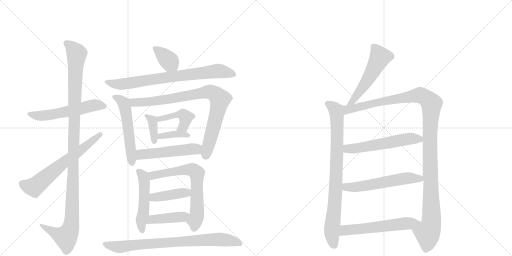
t = 0.00 s
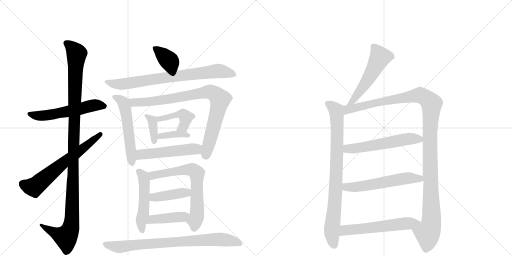
t = 3.33 s
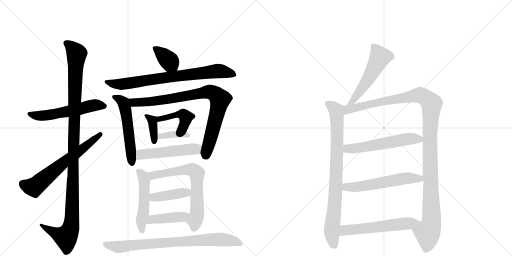
t = 6.67 s
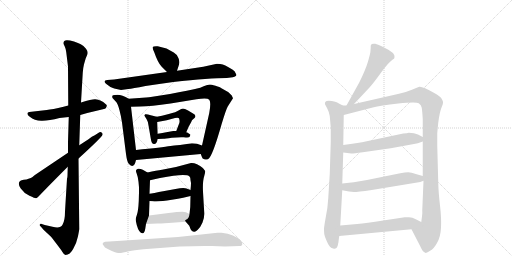
t = 10.00 s
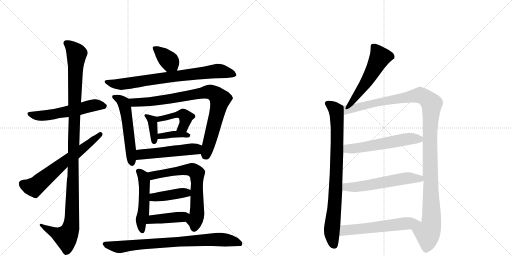
t = 13.34 s
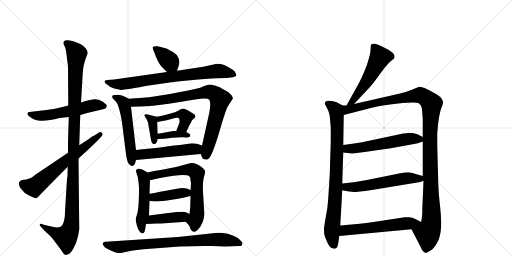
t = 16.67 s

The animated SVG that drew these frames (rendered in a browser with its animation timeline set to each time). Animation: 22 CSS @keyframes rules; one cycle of 16.67 s.

<svg version="1.1" viewBox="0 0 2048 1024" xmlns="http://www.w3.org/2000/svg">
  <g stroke="lightgray" stroke-dasharray="1,1" stroke-width="1" transform="scale(4, 4)">
    <line x1="0" y1="0" x2="256" y2="256"></line>
    <line x1="256" y1="0" x2="0" y2="256"></line>
    <line x1="128" y1="0" x2="128" y2="256"></line>
    <line x1="0" y1="128" x2="256" y2="128"></line>
    <line x1="256" y1="0" x2="512" y2="256"></line>
    <line x1="512" y1="0" x2="256" y2="256"></line>
    <line x1="384" y1="0" x2="384" y2="256"></line>
    <line x1="256" y1="128" x2="512" y2="128"></line>
  </g>
<g transform="scale(1, -1) translate(0, -850)">
   <style type="text/css">
    @keyframes keyframes0 {
      from {
       stroke: black;
       stroke-dashoffset: 561;
       stroke-width: 128;
       }
       65% {
       animation-timing-function: step-end;
       stroke: black;
       stroke-dashoffset: 0;
       stroke-width: 128;
       }
       to {
       stroke: black;
       stroke-width: 1024;
       }
       }
       #make-me-a-hanzi-animation-0 {
         animation: keyframes0 0.706543s both;
         animation-delay: 0.000000s;
         animation-timing-function: linear;
       }
    @keyframes keyframes1 {
      from {
       stroke: black;
       stroke-dashoffset: 1165;
       stroke-width: 128;
       }
       79% {
       animation-timing-function: step-end;
       stroke: black;
       stroke-dashoffset: 0;
       stroke-width: 128;
       }
       to {
       stroke: black;
       stroke-width: 1024;
       }
       }
       #make-me-a-hanzi-animation-1 {
         animation: keyframes1 1.198079s both;
         animation-delay: 0.706543s;
         animation-timing-function: linear;
       }
    @keyframes keyframes2 {
      from {
       stroke: black;
       stroke-dashoffset: 640;
       stroke-width: 128;
       }
       68% {
       animation-timing-function: step-end;
       stroke: black;
       stroke-dashoffset: 0;
       stroke-width: 128;
       }
       to {
       stroke: black;
       stroke-width: 1024;
       }
       }
       #make-me-a-hanzi-animation-2 {
         animation: keyframes2 0.770833s both;
         animation-delay: 1.904622s;
         animation-timing-function: linear;
       }
    @keyframes keyframes3 {
      from {
       stroke: black;
       stroke-dashoffset: 375;
       stroke-width: 128;
       }
       55% {
       animation-timing-function: step-end;
       stroke: black;
       stroke-dashoffset: 0;
       stroke-width: 128;
       }
       to {
       stroke: black;
       stroke-width: 1024;
       }
       }
       #make-me-a-hanzi-animation-3 {
         animation: keyframes3 0.555176s both;
         animation-delay: 2.675456s;
         animation-timing-function: linear;
       }
    @keyframes keyframes4 {
      from {
       stroke: black;
       stroke-dashoffset: 760;
       stroke-width: 128;
       }
       71% {
       animation-timing-function: step-end;
       stroke: black;
       stroke-dashoffset: 0;
       stroke-width: 128;
       }
       to {
       stroke: black;
       stroke-width: 1024;
       }
       }
       #make-me-a-hanzi-animation-4 {
         animation: keyframes4 0.868490s both;
         animation-delay: 3.230632s;
         animation-timing-function: linear;
       }
    @keyframes keyframes5 {
      from {
       stroke: black;
       stroke-dashoffset: 543;
       stroke-width: 128;
       }
       64% {
       animation-timing-function: step-end;
       stroke: black;
       stroke-dashoffset: 0;
       stroke-width: 128;
       }
       to {
       stroke: black;
       stroke-width: 1024;
       }
       }
       #make-me-a-hanzi-animation-5 {
         animation: keyframes5 0.691895s both;
         animation-delay: 4.099121s;
         animation-timing-function: linear;
       }
    @keyframes keyframes6 {
      from {
       stroke: black;
       stroke-dashoffset: 863;
       stroke-width: 128;
       }
       74% {
       animation-timing-function: step-end;
       stroke: black;
       stroke-dashoffset: 0;
       stroke-width: 128;
       }
       to {
       stroke: black;
       stroke-width: 1024;
       }
       }
       #make-me-a-hanzi-animation-6 {
         animation: keyframes6 0.952311s both;
         animation-delay: 4.791016s;
         animation-timing-function: linear;
       }
    @keyframes keyframes7 {
      from {
       stroke: black;
       stroke-dashoffset: 372;
       stroke-width: 128;
       }
       55% {
       animation-timing-function: step-end;
       stroke: black;
       stroke-dashoffset: 0;
       stroke-width: 128;
       }
       to {
       stroke: black;
       stroke-width: 1024;
       }
       }
       #make-me-a-hanzi-animation-7 {
         animation: keyframes7 0.552734s both;
         animation-delay: 5.743327s;
         animation-timing-function: linear;
       }
    @keyframes keyframes8 {
      from {
       stroke: black;
       stroke-dashoffset: 440;
       stroke-width: 128;
       }
       59% {
       animation-timing-function: step-end;
       stroke: black;
       stroke-dashoffset: 0;
       stroke-width: 128;
       }
       to {
       stroke: black;
       stroke-width: 1024;
       }
       }
       #make-me-a-hanzi-animation-8 {
         animation: keyframes8 0.608073s both;
         animation-delay: 6.296061s;
         animation-timing-function: linear;
       }
    @keyframes keyframes9 {
      from {
       stroke: black;
       stroke-dashoffset: 377;
       stroke-width: 128;
       }
       55% {
       animation-timing-function: step-end;
       stroke: black;
       stroke-dashoffset: 0;
       stroke-width: 128;
       }
       to {
       stroke: black;
       stroke-width: 1024;
       }
       }
       #make-me-a-hanzi-animation-9 {
         animation: keyframes9 0.556803s both;
         animation-delay: 6.904134s;
         animation-timing-function: linear;
       }
    @keyframes keyframes10 {
      from {
       stroke: black;
       stroke-dashoffset: 516;
       stroke-width: 128;
       }
       63% {
       animation-timing-function: step-end;
       stroke: black;
       stroke-dashoffset: 0;
       stroke-width: 128;
       }
       to {
       stroke: black;
       stroke-width: 1024;
       }
       }
       #make-me-a-hanzi-animation-10 {
         animation: keyframes10 0.669922s both;
         animation-delay: 7.460938s;
         animation-timing-function: linear;
       }
    @keyframes keyframes11 {
      from {
       stroke: black;
       stroke-dashoffset: 504;
       stroke-width: 128;
       }
       62% {
       animation-timing-function: step-end;
       stroke: black;
       stroke-dashoffset: 0;
       stroke-width: 128;
       }
       to {
       stroke: black;
       stroke-width: 1024;
       }
       }
       #make-me-a-hanzi-animation-11 {
         animation: keyframes11 0.660156s both;
         animation-delay: 8.130859s;
         animation-timing-function: linear;
       }
    @keyframes keyframes12 {
      from {
       stroke: black;
       stroke-dashoffset: 672;
       stroke-width: 128;
       }
       69% {
       animation-timing-function: step-end;
       stroke: black;
       stroke-dashoffset: 0;
       stroke-width: 128;
       }
       to {
       stroke: black;
       stroke-width: 1024;
       }
       }
       #make-me-a-hanzi-animation-12 {
         animation: keyframes12 0.796875s both;
         animation-delay: 8.791016s;
         animation-timing-function: linear;
       }
    @keyframes keyframes13 {
      from {
       stroke: black;
       stroke-dashoffset: 412;
       stroke-width: 128;
       }
       57% {
       animation-timing-function: step-end;
       stroke: black;
       stroke-dashoffset: 0;
       stroke-width: 128;
       }
       to {
       stroke: black;
       stroke-width: 1024;
       }
       }
       #make-me-a-hanzi-animation-13 {
         animation: keyframes13 0.585286s both;
         animation-delay: 9.587891s;
         animation-timing-function: linear;
       }
    @keyframes keyframes14 {
      from {
       stroke: black;
       stroke-dashoffset: 421;
       stroke-width: 128;
       }
       58% {
       animation-timing-function: step-end;
       stroke: black;
       stroke-dashoffset: 0;
       stroke-width: 128;
       }
       to {
       stroke: black;
       stroke-width: 1024;
       }
       }
       #make-me-a-hanzi-animation-14 {
         animation: keyframes14 0.592611s both;
         animation-delay: 10.173177s;
         animation-timing-function: linear;
       }
    @keyframes keyframes15 {
      from {
       stroke: black;
       stroke-dashoffset: 799;
       stroke-width: 128;
       }
       72% {
       animation-timing-function: step-end;
       stroke: black;
       stroke-dashoffset: 0;
       stroke-width: 128;
       }
       to {
       stroke: black;
       stroke-width: 1024;
       }
       }
       #make-me-a-hanzi-animation-15 {
         animation: keyframes15 0.900228s both;
         animation-delay: 10.765788s;
         animation-timing-function: linear;
       }
    @keyframes keyframes16 {
      from {
       stroke: black;
       stroke-dashoffset: 535;
       stroke-width: 128;
       }
       64% {
       animation-timing-function: step-end;
       stroke: black;
       stroke-dashoffset: 0;
       stroke-width: 128;
       }
       to {
       stroke: black;
       stroke-width: 1024;
       }
       }
       #make-me-a-hanzi-animation-16 {
         animation: keyframes16 0.685384s both;
         animation-delay: 11.666016s;
         animation-timing-function: linear;
       }
    @keyframes keyframes17 {
      from {
       stroke: black;
       stroke-dashoffset: 841;
       stroke-width: 128;
       }
       73% {
       animation-timing-function: step-end;
       stroke: black;
       stroke-dashoffset: 0;
       stroke-width: 128;
       }
       to {
       stroke: black;
       stroke-width: 1024;
       }
       }
       #make-me-a-hanzi-animation-17 {
         animation: keyframes17 0.934408s both;
         animation-delay: 12.351400s;
         animation-timing-function: linear;
       }
    @keyframes keyframes18 {
      from {
       stroke: black;
       stroke-dashoffset: 1213;
       stroke-width: 128;
       }
       80% {
       animation-timing-function: step-end;
       stroke: black;
       stroke-dashoffset: 0;
       stroke-width: 128;
       }
       to {
       stroke: black;
       stroke-width: 1024;
       }
       }
       #make-me-a-hanzi-animation-18 {
         animation: keyframes18 1.237142s both;
         animation-delay: 13.285807s;
         animation-timing-function: linear;
       }
    @keyframes keyframes19 {
      from {
       stroke: black;
       stroke-dashoffset: 566;
       stroke-width: 128;
       }
       65% {
       animation-timing-function: step-end;
       stroke: black;
       stroke-dashoffset: 0;
       stroke-width: 128;
       }
       to {
       stroke: black;
       stroke-width: 1024;
       }
       }
       #make-me-a-hanzi-animation-19 {
         animation: keyframes19 0.710612s both;
         animation-delay: 14.522949s;
         animation-timing-function: linear;
       }
    @keyframes keyframes20 {
      from {
       stroke: black;
       stroke-dashoffset: 572;
       stroke-width: 128;
       }
       65% {
       animation-timing-function: step-end;
       stroke: black;
       stroke-dashoffset: 0;
       stroke-width: 128;
       }
       to {
       stroke: black;
       stroke-width: 1024;
       }
       }
       #make-me-a-hanzi-animation-20 {
         animation: keyframes20 0.715495s both;
         animation-delay: 15.233561s;
         animation-timing-function: linear;
       }
    @keyframes keyframes21 {
      from {
       stroke: black;
       stroke-dashoffset: 578;
       stroke-width: 128;
       }
       65% {
       animation-timing-function: step-end;
       stroke: black;
       stroke-dashoffset: 0;
       stroke-width: 128;
       }
       to {
       stroke: black;
       stroke-width: 1024;
       }
       }
       #make-me-a-hanzi-animation-21 {
         animation: keyframes21 0.720378s both;
         animation-delay: 15.949056s;
         animation-timing-function: linear;
       }
</style>
<path d="M 273 428 L 254 423 Q 209 412 187 410 L 117 402 Q 110 400 110 397 Q 108 391 119 383 Q 138 368 165 367 Q 193 366 238 378 L 275 382 L 321 390 L 349 398 L 420 415 Q 424 415 427 426 Q 429 429 421 435 Q 406 451 381 453 Q 370 454 324 440 L 273 428 Z" fill="lightgray"></path> 
<path d="M 254 677 Q 254 674 259 664 Q 264 653 265 641 L 272 584 L 273 428 L 275 382 L 272 282 L 272 239 L 271 183 L 270 148 Q 270 140 268 135 L 260 4 Q 260 -33 250 -49 Q 241 -66 210 -57 L 179 -50 L 167 -46 Q 162 -44 159 -48 Q 157 -53 163 -56 L 174 -69 L 202 -95 Q 206 -99 225 -124 Q 245 -150 249 -157 Q 255 -168 262 -170 Q 280 -170 293 -145 Q 307 -120 312 -95 Q 317 -69 317 -66 L 314 216 L 317 269 L 321 390 L 324 440 L 331 559 Q 332 577 336 593 L 343 617 L 349 631 Q 354 642 344 655 Q 334 668 323 673 Q 314 678 296 684 Q 278 689 269 689 Q 254 690 254 677 Z" fill="lightgray"></path> 
<path d="M 272 239 L 153 159 Q 146 155 137 148 Q 129 141 125 139 Q 121 137 114 135 Q 107 132 95 131 Q 63 126 83 96 Q 95 78 118 67 Q 142 56 144 57 Q 146 57 153 63 Q 205 117 271 183 L 314 216 Q 377 273 403 301 Q 415 312 408 318 Q 403 326 393 318 L 379 309 Q 368 306 354 293 L 317 269 L 272 239 Z" fill="lightgray"></path> 
<path d="M 708 567 L 714 585 Q 721 601 714 617 Q 708 633 695 640 L 666 656 L 631 665 Q 613 666 611 662 Q 609 657 617 641 Q 631 600 646 584 L 668 562 C 689 541 699 539 708 567 Z" fill="lightgray"></path> 
<path d="M 668 562 L 456 532 L 429 530 Q 410 528 424 515 Q 438 502 457 496 L 484 490 L 513 494 Q 529 496 582 506 Q 636 515 693 522 Q 840 538 907 538 L 931 541 Q 939 542 943 546 Q 948 549 943 556 Q 941 565 931 571 L 914 581 Q 900 589 891 592 Q 882 595 868 595 L 813 583 L 708 567 L 668 562 Z" fill="lightgray"></path> 
<path d="M 515 455 Q 488 471 470 471 Q 457 471 452 469 Q 447 467 450 458 L 462 445 Q 471 437 478 409 Q 483 391 488 360 L 504 234 Q 508 202 516 194 Q 536 173 544 210 L 544 250 L 524 423 C 521 452 521 452 515 455 Z" fill="lightgray"></path> 
<path d="M 907 485 L 884 498 Q 881 501 862 507 Q 844 512 840 512 Q 831 512 801 499 Q 754 488 680 474 L 603 462 Q 598 461 584 460 L 515 455 C 485 453 494 422 524 423 L 561 424 Q 602 424 682 436 L 786 453 Q 830 460 837 451 Q 845 442 837 398 L 808 268 C 801 239 801 238 803 234 L 808 221 Q 809 215 817 213 Q 825 210 833 214 Q 849 222 886 352 Q 905 415 911 424 L 932 457 Q 928 471 920 475 Q 914 482 907 485 Z" fill="lightgray"></path> 
<path d="M 627 383 L 603 389 Q 586 395 581 393 Q 577 390 577 388 L 586 374 Q 593 364 595 343 L 603 296 Q 606 274 616 274 Q 627 273 631 294 L 631 315 L 629 362 C 628 383 628 383 627 383 Z" fill="lightgray"></path> 
<path d="M 745 321 L 754 342 L 765 362 Q 767 369 769 370 L 778 378 Q 780 380 781 382 Q 782 384 781 386 Q 781 388 780 390 L 777 393 L 754 407 Q 737 416 732 416 Q 727 416 714 408 Q 706 402 675 394 Q 645 386 627 383 C 597 378 599 357 629 362 L 667 369 L 700 378 Q 715 380 716 377 Q 721 363 715 352 L 705 326 C 694 298 733 293 745 321 Z" fill="lightgray"></path> 
<path d="M 631 294 L 653 295 Q 660 295 687 299 Q 715 302 735 301 Q 756 299 758 302 L 761 309 Q 762 310 761 312 L 749 320 Q 746 321 745 321 L 705 326 L 693 326 L 665 321 Q 651 319 631 315 C 602 309 601 293 631 294 Z" fill="lightgray"></path> 
<path d="M 544 210 L 803 234 C 833 237 836 258 808 268 L 788 275 Q 779 277 768 277 L 720 270 Q 715 270 682 266 Q 650 261 544 250 C 514 247 514 207 544 210 Z" fill="lightgray"></path> 
<path d="M 581 -65 L 584 -46 L 596 -12 L 598 46 L 598 75 L 600 129 C 601 154 601 154 590 160 L 571 171 Q 559 177 552 175 Q 545 172 544 168 Q 543 164 547 155 Q 551 146 554 123 Q 557 99 556 81 L 555 46 Q 553 6 548 -8 Q 543 -22 543 -26 Q 542 -33 547 -50 Q 552 -68 557 -74 Q 565 -85 571 -83 Q 578 -82 581 -65 Z" fill="lightgray"></path> 
<path d="M 743 -37 L 757 -53 Q 761 -62 762 -66 Q 764 -70 768 -74 Q 773 -78 778 -77 Q 783 -77 791 -69 Q 802 -59 810 -40 Q 818 -21 817 -2 L 812 83 Q 810 125 817 146 Q 821 161 821 165 Q 821 167 810 179 Q 802 187 788 193 Q 775 199 764 198 L 704 182 L 648 171 Q 627 168 590 160 C 561 154 571 122 600 129 L 640 138 Q 745 158 758 144 Q 762 142 762 129 L 764 118 Q 764 110 762 90 L 762 66 L 761 22 L 758 -6 C 755 -36 733 -25 743 -37 Z" fill="lightgray"></path> 
<path d="M 598 46 L 611 45 Q 634 42 687 51 Q 741 60 762 66 C 791 74 790 79 762 90 L 746 96 Q 735 101 702 94 L 658 86 Q 608 76 598 75 C 568 71 568 48 598 46 Z" fill="lightgray"></path> 
<path d="M 584 -46 L 629 -44 Q 639 -44 674 -42 L 743 -37 C 773 -35 785 -19 758 -6 L 744 1 Q 735 6 674 -2 L 596 -12 C 566 -16 554 -47 584 -46 Z" fill="lightgray"></path> 
<path d="M 438 -116 L 420 -117 Q 404 -122 415 -133 Q 417 -141 431 -146 Q 462 -161 474 -162 Q 486 -163 515 -155 Q 535 -151 574 -147 L 719 -136 Q 789 -133 848 -134 L 900 -136 L 958 -134 Q 969 -134 969 -126 Q 971 -119 962 -112 Q 939 -87 886 -81 L 870 -81 L 712 -98 L 469 -114 Q 451 -114 438 -116 Z" fill="lightgray"></path> 
<path d="M 1416 434 L 1478 500 Q 1492 515 1523 558 Q 1554 601 1571 612 L 1576 615 Q 1577 616 1578 622 Q 1579 627 1574 635 Q 1570 642 1540 658 Q 1510 673 1501 675 Q 1493 676 1487 674 Q 1485 672 1483 668 Q 1483 657 1482 648 Q 1482 638 1472 604 Q 1462 570 1437 520 L 1386 428 C 1371 402 1395 412 1416 434 Z" fill="lightgray"></path> 
<path d="M 1371 428 L 1352 438 Q 1348 442 1327 446 Q 1307 450 1301 442 Q 1299 436 1300 433 L 1309 416 Q 1316 403 1319 386 L 1323 340 L 1323 282 L 1319 154 L 1313 57 Q 1311 19 1303 -19 Q 1296 -58 1296 -66 Q 1296 -75 1297 -86 Q 1299 -97 1309 -119 Q 1319 -142 1333 -144 Q 1346 -148 1351 -132 L 1353 -122 Q 1354 -120 1354 -116 L 1357 -94 L 1361 -52 L 1369 89 L 1369 116 L 1373 240 L 1373 270 L 1375 390 C 1375 420 1376 426 1371 428 Z" fill="lightgray"></path> 
<path d="M 1596 475 L 1416 434 L 1386 428 L 1371 428 C 1341 425 1346 382 1375 390 L 1491 420 Q 1521 429 1593 436 Q 1665 443 1675 437 Q 1685 431 1687 419 Q 1689 406 1691 374 L 1691 302 L 1691 284 L 1691 146 L 1694 127 L 1689 9 Q 1690 2 1688 -16 L 1685 -38 C 1681 -68 1632 -40 1646 -67 L 1682 -137 Q 1691 -158 1701 -161 Q 1705 -164 1722 -152 Q 1735 -145 1748 -122 Q 1762 -99 1764 -61 Q 1766 -24 1760 28 Q 1754 80 1753 118 L 1749 268 L 1749 314 Q 1749 320 1753 359 Q 1758 398 1765 417 Q 1773 436 1772 441 Q 1772 446 1766 456 Q 1760 466 1737 478 Q 1688 506 1677 503 L 1645 490 Q 1624 481 1596 475 Z" fill="lightgray"></path> 
<path d="M 1373 240 L 1405 236 Q 1408 235 1451 241 L 1563 257 L 1656 274 Q 1669 276 1691 284 C 1712 291 1712 291 1691 302 L 1672 312 Q 1658 319 1635 319 Q 1629 317 1613 316 L 1448 281 Q 1430 279 1409 275 L 1373 270 C 1343 266 1343 244 1373 240 Z" fill="lightgray"></path> 
<path d="M 1369 89 L 1396 84 L 1416 82 Q 1428 82 1487 90 L 1681 122 L 1694 127 C 1721 137 1720 138 1691 146 L 1663 154 Q 1645 161 1633 161 Q 1621 161 1601 157 L 1468 130 L 1415 121 L 1369 116 C 1339 113 1340 94 1369 89 Z" fill="lightgray"></path> 
<path d="M 1357 -94 L 1646 -67 C 1676 -64 1712 -51 1685 -38 L 1661 -26 Q 1651 -20 1636 -19 Q 1622 -18 1619 -19 L 1533 -32 Q 1464 -43 1429 -46 L 1361 -52 C 1331 -55 1327 -97 1357 -94 Z" fill="lightgray"></path> 
      <clipPath id="make-me-a-hanzi-clip-0">
      <path d="M 273 428 L 254 423 Q 209 412 187 410 L 117 402 Q 110 400 110 397 Q 108 391 119 383 Q 138 368 165 367 Q 193 366 238 378 L 275 382 L 321 390 L 349 398 L 420 415 Q 424 415 427 426 Q 429 429 421 435 Q 406 451 381 453 Q 370 454 324 440 L 273 428 Z" fill="lightgray"></path>
      </clipPath>
      <path clip-path="url(#make-me-a-hanzi-clip-0)" d="M 117 395 L 150 387 L 182 388 L 359 426 L 385 430 L 416 425 " fill="none" id="make-me-a-hanzi-animation-0" stroke-dasharray="433 866" stroke-linecap="round"></path>

      <clipPath id="make-me-a-hanzi-clip-1">
      <path d="M 254 677 Q 254 674 259 664 Q 264 653 265 641 L 272 584 L 273 428 L 275 382 L 272 282 L 272 239 L 271 183 L 270 148 Q 270 140 268 135 L 260 4 Q 260 -33 250 -49 Q 241 -66 210 -57 L 179 -50 L 167 -46 Q 162 -44 159 -48 Q 157 -53 163 -56 L 174 -69 L 202 -95 Q 206 -99 225 -124 Q 245 -150 249 -157 Q 255 -168 262 -170 Q 280 -170 293 -145 Q 307 -120 312 -95 Q 317 -69 317 -66 L 314 216 L 317 269 L 321 390 L 324 440 L 331 559 Q 332 577 336 593 L 343 617 L 349 631 Q 354 642 344 655 Q 334 668 323 673 Q 314 678 296 684 Q 278 689 269 689 Q 254 690 254 677 Z" fill="lightgray"></path>
      </clipPath>
      <path clip-path="url(#make-me-a-hanzi-clip-1)" d="M 266 678 L 307 636 L 286 -43 L 277 -78 L 264 -98 L 232 -88 L 164 -51 " fill="none" id="make-me-a-hanzi-animation-1" stroke-dasharray="1037 2074" stroke-linecap="round"></path>

      <clipPath id="make-me-a-hanzi-clip-2">
      <path d="M 272 239 L 153 159 Q 146 155 137 148 Q 129 141 125 139 Q 121 137 114 135 Q 107 132 95 131 Q 63 126 83 96 Q 95 78 118 67 Q 142 56 144 57 Q 146 57 153 63 Q 205 117 271 183 L 314 216 Q 377 273 403 301 Q 415 312 408 318 Q 403 326 393 318 L 379 309 Q 368 306 354 293 L 317 269 L 272 239 Z" fill="lightgray"></path>
      </clipPath>
      <path clip-path="url(#make-me-a-hanzi-clip-2)" d="M 93 114 L 117 103 L 141 104 L 239 188 L 401 312 " fill="none" id="make-me-a-hanzi-animation-2" stroke-dasharray="512 1024" stroke-linecap="round"></path>

      <clipPath id="make-me-a-hanzi-clip-3">
      <path d="M 708 567 L 714 585 Q 721 601 714 617 Q 708 633 695 640 L 666 656 L 631 665 Q 613 666 611 662 Q 609 657 617 641 Q 631 600 646 584 L 668 562 C 689 541 699 539 708 567 Z" fill="lightgray"></path>
      </clipPath>
      <path clip-path="url(#make-me-a-hanzi-clip-3)" d="M 616 658 L 678 605 L 700 575 " fill="none" id="make-me-a-hanzi-animation-3" stroke-dasharray="247 494" stroke-linecap="round"></path>

      <clipPath id="make-me-a-hanzi-clip-4">
      <path d="M 668 562 L 456 532 L 429 530 Q 410 528 424 515 Q 438 502 457 496 L 484 490 L 513 494 Q 529 496 582 506 Q 636 515 693 522 Q 840 538 907 538 L 931 541 Q 939 542 943 546 Q 948 549 943 556 Q 941 565 931 571 L 914 581 Q 900 589 891 592 Q 882 595 868 595 L 813 583 L 708 567 L 668 562 Z" fill="lightgray"></path>
      </clipPath>
      <path clip-path="url(#make-me-a-hanzi-clip-4)" d="M 436 519 L 488 513 L 867 566 L 934 551 " fill="none" id="make-me-a-hanzi-animation-4" stroke-dasharray="632 1264" stroke-linecap="round"></path>

      <clipPath id="make-me-a-hanzi-clip-5">
      <path d="M 515 455 Q 488 471 470 471 Q 457 471 452 469 Q 447 467 450 458 L 462 445 Q 471 437 478 409 Q 483 391 488 360 L 504 234 Q 508 202 516 194 Q 536 173 544 210 L 544 250 L 524 423 C 521 452 521 452 515 455 Z" fill="lightgray"></path>
      </clipPath>
      <path clip-path="url(#make-me-a-hanzi-clip-5)" d="M 457 462 L 484 449 L 497 433 L 510 366 L 527 199 " fill="none" id="make-me-a-hanzi-animation-5" stroke-dasharray="415 830" stroke-linecap="round"></path>

      <clipPath id="make-me-a-hanzi-clip-6">
      <path d="M 907 485 L 884 498 Q 881 501 862 507 Q 844 512 840 512 Q 831 512 801 499 Q 754 488 680 474 L 603 462 Q 598 461 584 460 L 515 455 C 485 453 494 422 524 423 L 561 424 Q 602 424 682 436 L 786 453 Q 830 460 837 451 Q 845 442 837 398 L 808 268 C 801 239 801 238 803 234 L 808 221 Q 809 215 817 213 Q 825 210 833 214 Q 849 222 886 352 Q 905 415 911 424 L 932 457 Q 928 471 920 475 Q 914 482 907 485 Z" fill="lightgray"></path>
      </clipPath>
      <path clip-path="url(#make-me-a-hanzi-clip-6)" d="M 522 451 L 542 440 L 603 443 L 834 483 L 859 475 L 880 451 L 825 227 " fill="none" id="make-me-a-hanzi-animation-6" stroke-dasharray="735 1470" stroke-linecap="round"></path>

      <clipPath id="make-me-a-hanzi-clip-7">
      <path d="M 627 383 L 603 389 Q 586 395 581 393 Q 577 390 577 388 L 586 374 Q 593 364 595 343 L 603 296 Q 606 274 616 274 Q 627 273 631 294 L 631 315 L 629 362 C 628 383 628 383 627 383 Z" fill="lightgray"></path>
      </clipPath>
      <path clip-path="url(#make-me-a-hanzi-clip-7)" d="M 583 387 L 610 365 L 617 284 " fill="none" id="make-me-a-hanzi-animation-7" stroke-dasharray="244 488" stroke-linecap="round"></path>

      <clipPath id="make-me-a-hanzi-clip-8">
      <path d="M 745 321 L 754 342 L 765 362 Q 767 369 769 370 L 778 378 Q 780 380 781 382 Q 782 384 781 386 Q 781 388 780 390 L 777 393 L 754 407 Q 737 416 732 416 Q 727 416 714 408 Q 706 402 675 394 Q 645 386 627 383 C 597 378 599 357 629 362 L 667 369 L 700 378 Q 715 380 716 377 Q 721 363 715 352 L 705 326 C 694 298 733 293 745 321 Z" fill="lightgray"></path>
      </clipPath>
      <path clip-path="url(#make-me-a-hanzi-clip-8)" d="M 634 368 L 638 374 L 687 388 L 732 393 L 744 381 L 739 357 L 733 343 L 712 331 " fill="none" id="make-me-a-hanzi-animation-8" stroke-dasharray="312 624" stroke-linecap="round"></path>

      <clipPath id="make-me-a-hanzi-clip-9">
      <path d="M 631 294 L 653 295 Q 660 295 687 299 Q 715 302 735 301 Q 756 299 758 302 L 761 309 Q 762 310 761 312 L 749 320 Q 746 321 745 321 L 705 326 L 693 326 L 665 321 Q 651 319 631 315 C 602 309 601 293 631 294 Z" fill="lightgray"></path>
      </clipPath>
      <path clip-path="url(#make-me-a-hanzi-clip-9)" d="M 636 299 L 642 306 L 699 314 L 753 308 " fill="none" id="make-me-a-hanzi-animation-9" stroke-dasharray="249 498" stroke-linecap="round"></path>

      <clipPath id="make-me-a-hanzi-clip-10">
      <path d="M 544 210 L 803 234 C 833 237 836 258 808 268 L 788 275 Q 779 277 768 277 L 720 270 Q 715 270 682 266 Q 650 261 544 250 C 514 247 514 207 544 210 Z" fill="lightgray"></path>
      </clipPath>
      <path clip-path="url(#make-me-a-hanzi-clip-10)" d="M 551 217 L 565 232 L 778 253 L 801 263 " fill="none" id="make-me-a-hanzi-animation-10" stroke-dasharray="388 776" stroke-linecap="round"></path>

      <clipPath id="make-me-a-hanzi-clip-11">
      <path d="M 581 -65 L 584 -46 L 596 -12 L 598 46 L 598 75 L 600 129 C 601 154 601 154 590 160 L 571 171 Q 559 177 552 175 Q 545 172 544 168 Q 543 164 547 155 Q 551 146 554 123 Q 557 99 556 81 L 555 46 Q 553 6 548 -8 Q 543 -22 543 -26 Q 542 -33 547 -50 Q 552 -68 557 -74 Q 565 -85 571 -83 Q 578 -82 581 -65 Z" fill="lightgray"></path>
      </clipPath>
      <path clip-path="url(#make-me-a-hanzi-clip-11)" d="M 555 164 L 572 145 L 578 110 L 574 -4 L 564 -38 L 569 -75 " fill="none" id="make-me-a-hanzi-animation-11" stroke-dasharray="376 752" stroke-linecap="round"></path>

      <clipPath id="make-me-a-hanzi-clip-12">
      <path d="M 743 -37 L 757 -53 Q 761 -62 762 -66 Q 764 -70 768 -74 Q 773 -78 778 -77 Q 783 -77 791 -69 Q 802 -59 810 -40 Q 818 -21 817 -2 L 812 83 Q 810 125 817 146 Q 821 161 821 165 Q 821 167 810 179 Q 802 187 788 193 Q 775 199 764 198 L 704 182 L 648 171 Q 627 168 590 160 C 561 154 571 122 600 129 L 640 138 Q 745 158 758 144 Q 762 142 762 129 L 764 118 Q 764 110 762 90 L 762 66 L 761 22 L 758 -6 C 755 -36 733 -25 743 -37 Z" fill="lightgray"></path>
      </clipPath>
      <path clip-path="url(#make-me-a-hanzi-clip-12)" d="M 600 157 L 610 148 L 763 172 L 787 157 L 788 -8 L 777 -61 " fill="none" id="make-me-a-hanzi-animation-12" stroke-dasharray="544 1088" stroke-linecap="round"></path>

      <clipPath id="make-me-a-hanzi-clip-13">
      <path d="M 598 46 L 611 45 Q 634 42 687 51 Q 741 60 762 66 C 791 74 790 79 762 90 L 746 96 Q 735 101 702 94 L 658 86 Q 608 76 598 75 C 568 71 568 48 598 46 Z" fill="lightgray"></path>
      </clipPath>
      <path clip-path="url(#make-me-a-hanzi-clip-13)" d="M 603 68 L 614 62 L 640 63 L 737 79 L 755 72 " fill="none" id="make-me-a-hanzi-animation-13" stroke-dasharray="284 568" stroke-linecap="round"></path>

      <clipPath id="make-me-a-hanzi-clip-14">
      <path d="M 584 -46 L 629 -44 Q 639 -44 674 -42 L 743 -37 C 773 -35 785 -19 758 -6 L 744 1 Q 735 6 674 -2 L 596 -12 C 566 -16 554 -47 584 -46 Z" fill="lightgray"></path>
      </clipPath>
      <path clip-path="url(#make-me-a-hanzi-clip-14)" d="M 591 -42 L 609 -28 L 730 -18 L 748 -8 " fill="none" id="make-me-a-hanzi-animation-14" stroke-dasharray="293 586" stroke-linecap="round"></path>

      <clipPath id="make-me-a-hanzi-clip-15">
      <path d="M 438 -116 L 420 -117 Q 404 -122 415 -133 Q 417 -141 431 -146 Q 462 -161 474 -162 Q 486 -163 515 -155 Q 535 -151 574 -147 L 719 -136 Q 789 -133 848 -134 L 900 -136 L 958 -134 Q 969 -134 969 -126 Q 971 -119 962 -112 Q 939 -87 886 -81 L 870 -81 L 712 -98 L 469 -114 Q 451 -114 438 -116 Z" fill="lightgray"></path>
      </clipPath>
      <path clip-path="url(#make-me-a-hanzi-clip-15)" d="M 419 -125 L 474 -138 L 849 -108 L 917 -111 L 958 -123 " fill="none" id="make-me-a-hanzi-animation-15" stroke-dasharray="671 1342" stroke-linecap="round"></path>

      <clipPath id="make-me-a-hanzi-clip-16">
      <path d="M 1416 434 L 1478 500 Q 1492 515 1523 558 Q 1554 601 1571 612 L 1576 615 Q 1577 616 1578 622 Q 1579 627 1574 635 Q 1570 642 1540 658 Q 1510 673 1501 675 Q 1493 676 1487 674 Q 1485 672 1483 668 Q 1483 657 1482 648 Q 1482 638 1472 604 Q 1462 570 1437 520 L 1386 428 C 1371 402 1395 412 1416 434 Z" fill="lightgray"></path>
      </clipPath>
      <path clip-path="url(#make-me-a-hanzi-clip-16)" d="M 1495 665 L 1519 620 L 1457 509 L 1413 447 L 1393 433 " fill="none" id="make-me-a-hanzi-animation-16" stroke-dasharray="407 814" stroke-linecap="round"></path>

      <clipPath id="make-me-a-hanzi-clip-17">
      <path d="M 1371 428 L 1352 438 Q 1348 442 1327 446 Q 1307 450 1301 442 Q 1299 436 1300 433 L 1309 416 Q 1316 403 1319 386 L 1323 340 L 1323 282 L 1319 154 L 1313 57 Q 1311 19 1303 -19 Q 1296 -58 1296 -66 Q 1296 -75 1297 -86 Q 1299 -97 1309 -119 Q 1319 -142 1333 -144 Q 1346 -148 1351 -132 L 1353 -122 Q 1354 -120 1354 -116 L 1357 -94 L 1361 -52 L 1369 89 L 1369 116 L 1373 240 L 1373 270 L 1375 390 C 1375 420 1376 426 1371 428 Z" fill="lightgray"></path>
      </clipPath>
      <path clip-path="url(#make-me-a-hanzi-clip-17)" d="M 1310 436 L 1337 417 L 1347 393 L 1345 140 L 1327 -79 L 1337 -131 " fill="none" id="make-me-a-hanzi-animation-17" stroke-dasharray="713 1426" stroke-linecap="round"></path>

      <clipPath id="make-me-a-hanzi-clip-18">
      <path d="M 1596 475 L 1416 434 L 1386 428 L 1371 428 C 1341 425 1346 382 1375 390 L 1491 420 Q 1521 429 1593 436 Q 1665 443 1675 437 Q 1685 431 1687 419 Q 1689 406 1691 374 L 1691 302 L 1691 284 L 1691 146 L 1694 127 L 1689 9 Q 1690 2 1688 -16 L 1685 -38 C 1681 -68 1632 -40 1646 -67 L 1682 -137 Q 1691 -158 1701 -161 Q 1705 -164 1722 -152 Q 1735 -145 1748 -122 Q 1762 -99 1764 -61 Q 1766 -24 1760 28 Q 1754 80 1753 118 L 1749 268 L 1749 314 Q 1749 320 1753 359 Q 1758 398 1765 417 Q 1773 436 1772 441 Q 1772 446 1766 456 Q 1760 466 1737 478 Q 1688 506 1677 503 L 1645 490 Q 1624 481 1596 475 Z" fill="lightgray"></path>
      </clipPath>
      <path clip-path="url(#make-me-a-hanzi-clip-18)" d="M 1381 397 L 1397 414 L 1672 469 L 1697 463 L 1726 435 L 1720 245 L 1726 -29 L 1720 -66 L 1710 -82 L 1703 -148 " fill="none" id="make-me-a-hanzi-animation-18" stroke-dasharray="1085 2170" stroke-linecap="round"></path>

      <clipPath id="make-me-a-hanzi-clip-19">
      <path d="M 1373 240 L 1405 236 Q 1408 235 1451 241 L 1563 257 L 1656 274 Q 1669 276 1691 284 C 1712 291 1712 291 1691 302 L 1672 312 Q 1658 319 1635 319 Q 1629 317 1613 316 L 1448 281 Q 1430 279 1409 275 L 1373 270 C 1343 266 1343 244 1373 240 Z" fill="lightgray"></path>
      </clipPath>
      <path clip-path="url(#make-me-a-hanzi-clip-19)" d="M 1379 248 L 1391 255 L 1436 257 L 1622 293 L 1683 298 " fill="none" id="make-me-a-hanzi-animation-19" stroke-dasharray="438 876" stroke-linecap="round"></path>

      <clipPath id="make-me-a-hanzi-clip-20">
      <path d="M 1369 89 L 1396 84 L 1416 82 Q 1428 82 1487 90 L 1681 122 L 1694 127 C 1721 137 1720 138 1691 146 L 1663 154 Q 1645 161 1633 161 Q 1621 161 1601 157 L 1468 130 L 1415 121 L 1369 116 C 1339 113 1340 94 1369 89 Z" fill="lightgray"></path>
      </clipPath>
      <path clip-path="url(#make-me-a-hanzi-clip-20)" d="M 1377 109 L 1385 102 L 1413 101 L 1637 138 L 1678 136 L 1685 130 " fill="none" id="make-me-a-hanzi-animation-20" stroke-dasharray="444 888" stroke-linecap="round"></path>

      <clipPath id="make-me-a-hanzi-clip-21">
      <path d="M 1357 -94 L 1646 -67 C 1676 -64 1712 -51 1685 -38 L 1661 -26 Q 1651 -20 1636 -19 Q 1622 -18 1619 -19 L 1533 -32 Q 1464 -43 1429 -46 L 1361 -52 C 1331 -55 1327 -97 1357 -94 Z" fill="lightgray"></path>
      </clipPath>
      <path clip-path="url(#make-me-a-hanzi-clip-21)" d="M 1364 -88 L 1380 -71 L 1677 -38 " fill="none" id="make-me-a-hanzi-animation-21" stroke-dasharray="450 900" stroke-linecap="round"></path>

</g>
</svg>
